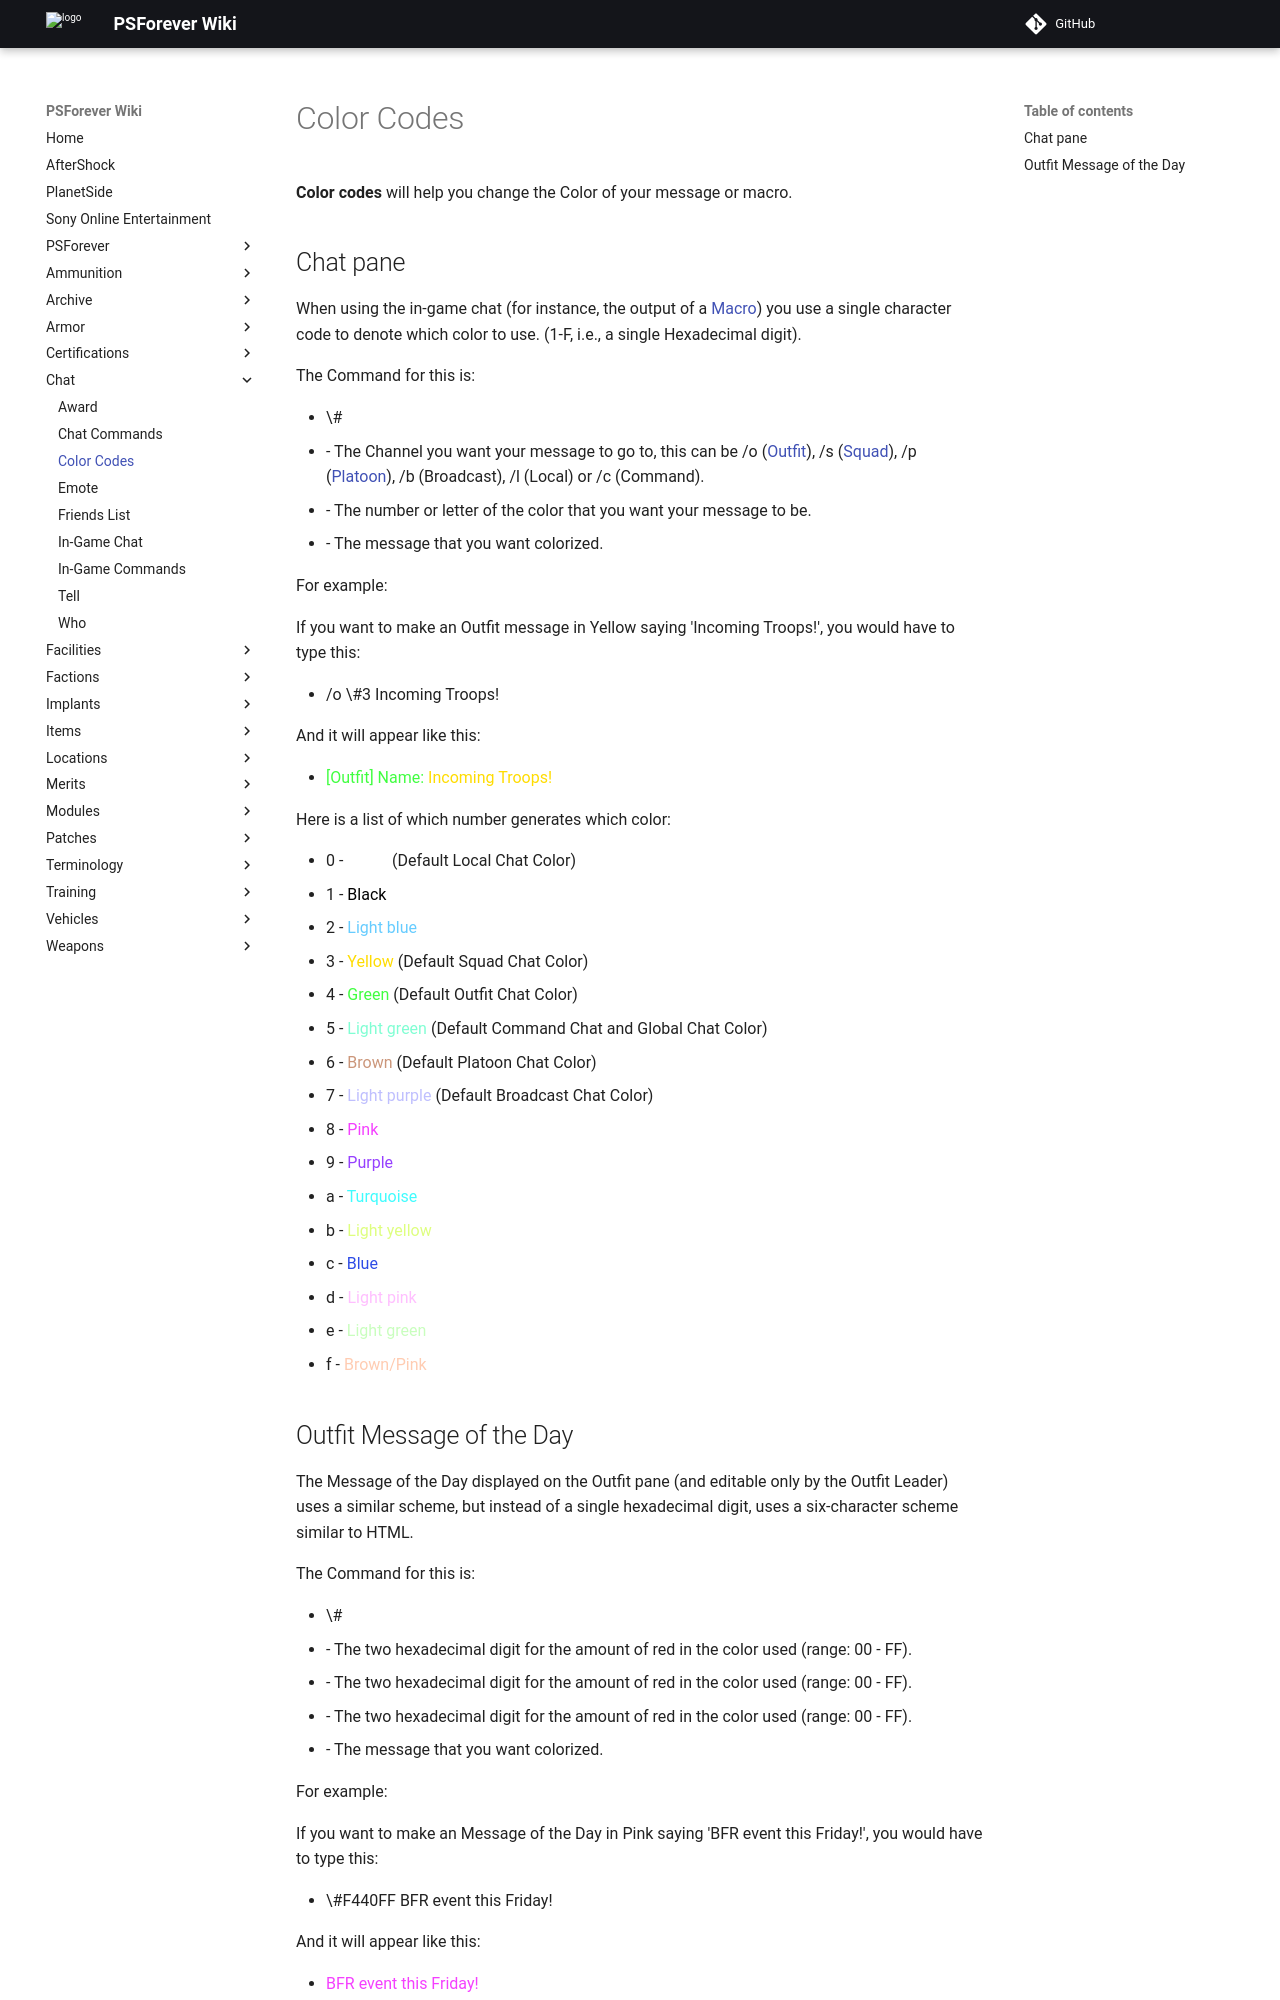

repository: psforever/wiki · page: chat/Color_Codes/index.html · generator: mkdocs

**Color codes** will help you change the Color of your message or macro.

## Chat pane

When using the in-game chat (for instance, the output of a
[Macro](Macro "wikilink")) you use a single character code to denote
which color to use. (1-F, i.e., a single Hexadecimal digit).

The Command for this is:

-   <Channel> \\#<hexdigit> <message>
    -   <Channel> - The Channel you want your message to go to, this can
        be /o ([Outfit](Outfit "wikilink")), /s
        ([Squad](Squad "wikilink")), /p ([Platoon](Platoon "wikilink")),
        /b (Broadcast), /l (Local) or /c (Command).
    -   <hexdigit> - The number or letter of the color that you want
        your message to be.
    -   <message> - The message that you want colorized.

For example:

If you want to make an Outfit message in Yellow saying 'Incoming
Troops!', you would have to type this:

-   /o \\#3 Incoming Troops!

And it will appear like this:

-   <FONT Color=#40FE40>\[Outfit\] Name:</font>
    <FONT Color=#FFDC00>Incoming Troops!</font>

Here is a list of which number generates which color:

-   0 - <FONT Color=#FFFFFF>White</font> (Default Local Chat Color)
-   1 - <FONT Color=#000000>Black</font>
-   2 - <FONT Color=#66CCFF>Light blue</font>
-   3 - <FONT Color=#FFDC00>Yellow</font> (Default Squad Chat Color)
-   4 - <FONT Color=#40FE40>Green</font> (Default Outfit Chat Color)
-   5 - <FONT Color=#80FED3>Light green</font> (Default Command Chat and
    Global Chat Color)
-   6 - <FONT Color=#CB967A>Brown</font> (Default Platoon Chat Color)
-   7 - <FONT Color=#BFBFFE>Light purple</font> (Default Broadcast Chat
    Color)
-   8 - <FONT Color=#F440FF>Pink</font>
-   9 - <FONT Color=#9640FF>Purple</font>
-   a - <FONT Color=#40FCFE>Turquoise</font>
-   b - <FONT Color=#DEFE7F>Light yellow</font>
-   c - <FONT Color=#2E4CE6>Blue</font>
-   d - <FONT Color=#FFBFFF>Light pink</font>
-   e - <FONT Color=#C9FEBE>Light green</font>
-   f - <FONT Color=#FFCCB2>Brown/Pink</font>
